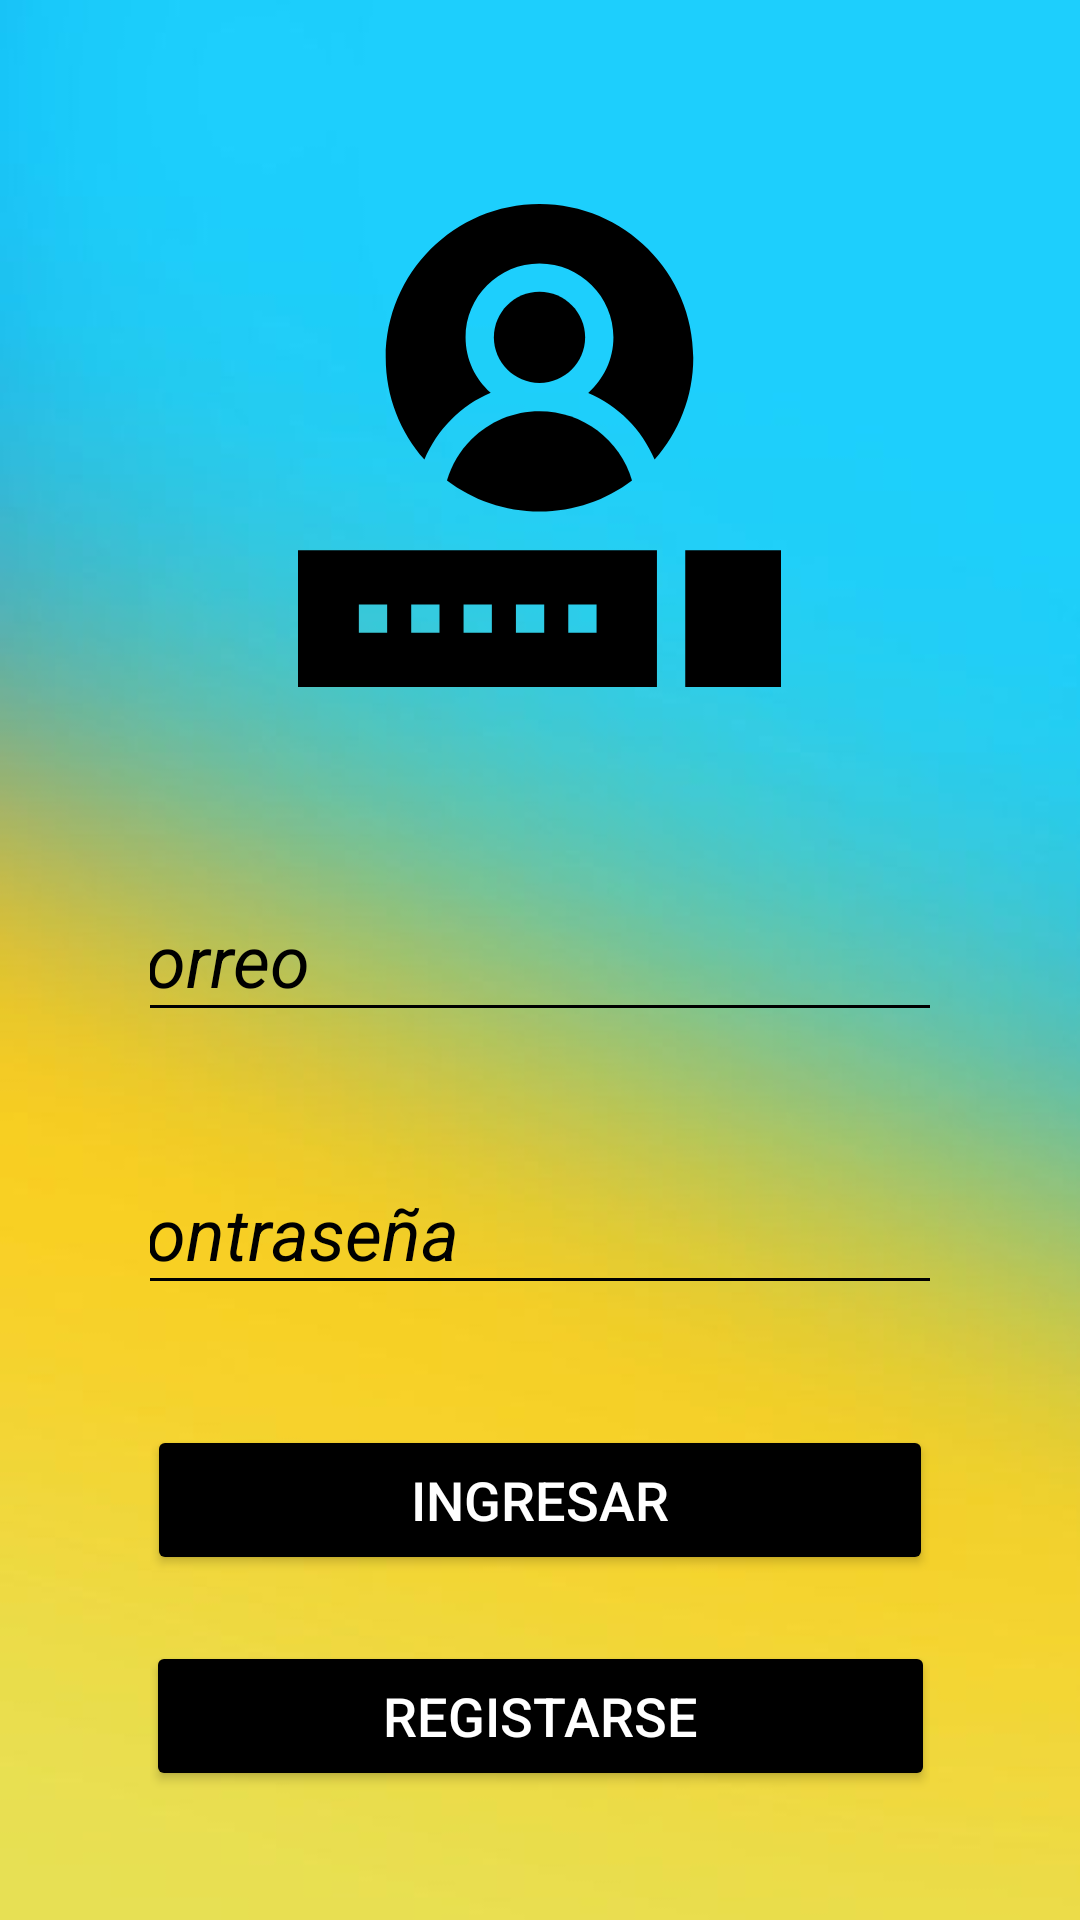

This screen was rendered from an Android layout file. Write that file and the resources it references.
<!-- AndroidManifest.xml: application theme Theme.SistemaApartamentos -->
<!-- res/layout/activity_main.xml -->
<?xml version="1.0" encoding="utf-8"?>
<androidx.constraintlayout.widget.ConstraintLayout xmlns:android="http://schemas.android.com/apk/res/android"
    xmlns:app="http://schemas.android.com/apk/res-auto"
    xmlns:tools="http://schemas.android.com/tools"
    android:layout_width="match_parent"
    android:layout_height="match_parent"
    android:background="@drawable/fondoandrod"
    android:foregroundTint="#FFFFFF"
    tools:context=".MainActivity">

    <ScrollView
        android:layout_width="match_parent"
        android:layout_height="wrap_content"
        android:layout_marginStart="50dp"
        android:layout_marginEnd="50dp"
        app:layout_constraintEnd_toEndOf="parent"
        app:layout_constraintStart_toStartOf="parent"
        app:layout_constraintTop_toTopOf="parent"
        tools:ignore="MissingConstraints">

    <LinearLayout
        android:layout_width="match_parent"
        android:layout_height="wrap_content"
        android:orientation="vertical">

        <ImageView
            android:id="@+id/imageView5"
            android:layout_width="239dp"
            android:layout_height="161dp"
            android:layout_marginTop="68dp"
            app:layout_constraintEnd_toEndOf="parent"
            app:layout_constraintStart_toStartOf="parent"
            app:layout_constraintTop_toTopOf="parent"
            app:srcCompat="@drawable/ic_login__1_"
            android:layout_gravity="center"/>

        <EditText
            android:id="@+id/etEmail"
            android:layout_width="301dp"
            android:layout_height="51dp"
            android:layout_gravity="center"
            android:layout_marginTop="64dp"

            android:backgroundTint="@color/black"
            android:drawableLeft="@drawable/user"
            android:drawablePadding="15dp"
            android:ems="10"
            android:hint="Correo"
            android:inputType="textPersonName"
            android:shadowColor="#E91E63"
            android:textColor="@color/black"
            android:textColorHint="@color/black"
            android:textSize="24sp"
            android:textStyle="italic"
            android:visibility="visible"
            app:layout_constraintEnd_toEndOf="parent"
            app:layout_constraintHorizontal_bias="0.543"
            app:layout_constraintStart_toStartOf="parent"
            app:layout_constraintTop_toBottomOf="@+id/imageView5"
            tools:visibility="visible" />

        <EditText
            android:id="@+id/etPassword"
            android:layout_width="301dp"
            android:layout_height="51dp"
            android:layout_gravity="center"
            android:layout_marginTop="40dp"
            android:backgroundTint="@color/black"
            android:drawableLeft="@drawable/candado"
            android:drawablePadding="15dp"
            android:ems="10"
            android:hint="Contraseña"
            android:inputType="textPassword"
            android:textColor="@color/black"
            android:textColorHint="@color/black"
            android:textSize="24sp"
            android:textStyle="italic"
            app:layout_constraintEnd_toEndOf="parent"
            app:layout_constraintHorizontal_bias="0.563"
            app:layout_constraintStart_toStartOf="parent"
            app:layout_constraintTop_toBottomOf="@+id/etEmail" />

        <Button
            android:id="@+id/btnEnter2"
            android:layout_width="262dp"
            android:layout_height="50dp"

            android:layout_gravity="center"
            android:layout_marginTop="40dp"
            android:backgroundTint="@color/black"
            android:onClick="validarRol"
            android:text="Ingresar"
            android:textColor="@color/white"
            android:textSize="18sp"
            app:cornerRadius="20dp"
            app:iconTint="#FFFFFF"
            app:layout_constraintEnd_toEndOf="parent"
            app:layout_constraintHorizontal_bias="0.497"
            app:layout_constraintStart_toStartOf="parent"
            app:layout_constraintTop_toBottomOf="@+id/etPassword" />

        <Button
        android:id="@+id/btnEnter"
        android:layout_width="263dp"
        android:layout_height="50dp"
        android:layout_marginTop="22dp"

        android:backgroundTint="@color/black"
        android:onClick="RegistrarActivity"
        android:text="Registarse"
        android:textColor="@color/white"
        android:textSize="18sp"
        app:cornerRadius="20dp"
        app:iconTint="#FFFFFF"
        app:layout_constraintEnd_toEndOf="parent"
        app:layout_constraintStart_toStartOf="parent"
        app:layout_constraintTop_toBottomOf="@+id/btnEnter2"
        android:layout_gravity="center"/>

    </LinearLayout>

    </ScrollView>

</androidx.constraintlayout.widget.ConstraintLayout>
<!-- resources referenced by this layout -->
<resources>
  <color name="black">#FF000000</color>
  <color name="white">#FFFFFFFF</color>
  <!-- drawable fondoandrod: jpg bitmap (drawable, 9916 bytes) -->
  <!-- drawable ic_login__1_: vector/xml drawable (drawable, 2141 chars, omitted) -->
  <style name="Theme.SistemaApartamentos" parent="Theme.MaterialComponents.DayNight.DarkActionBar">
          
          <item name="colorPrimary">@color/purple_500</item>
          <item name="colorPrimaryVariant">@color/purple_700</item>
          <item name="colorOnPrimary">@color/white</item>
          
          <item name="colorSecondary">@color/teal_200</item>
          <item name="colorSecondaryVariant">@color/teal_700</item>
          <item name="colorOnSecondary">@color/black</item>
          
          <item name="android:statusBarColor" tools:targetApi="l">?attr/colorPrimaryVariant</item>
          
      </style>
  <color name="purple_500">#29b6f6</color>
  <color name="purple_700">#FF3700B3</color>
  <color name="teal_200">#FF03DAC5</color>
  <color name="teal_700">#FF018786</color>
</resources>
